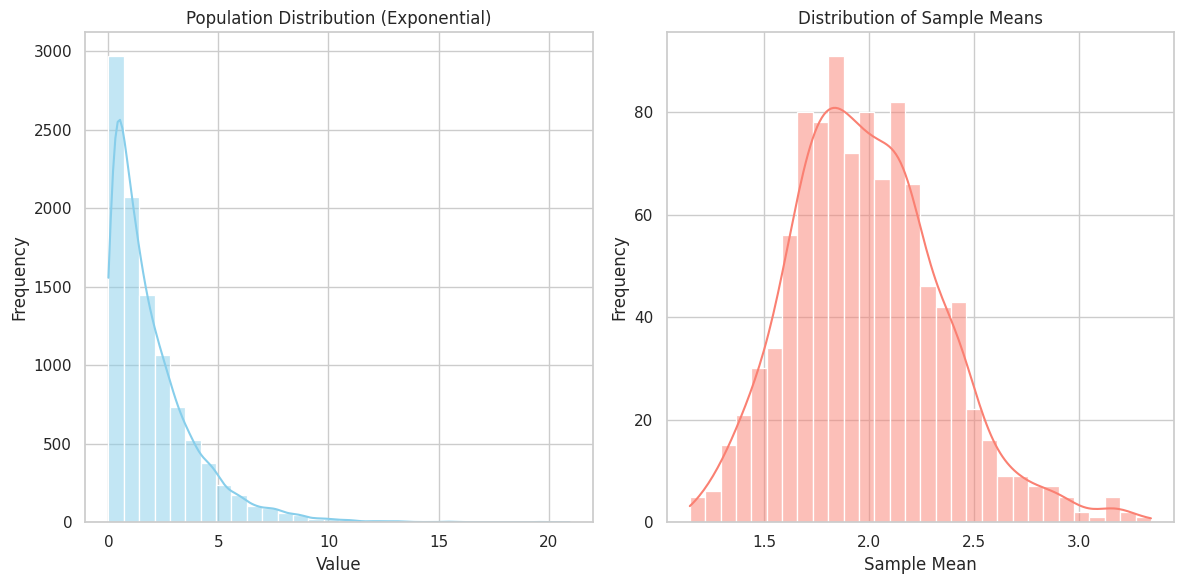

Reproduce this figure in Python.
# Sample Size in Statistics

# Import necessary libraries
import numpy as np
import matplotlib.pyplot as plt
import seaborn as sns

# Set the style for seaborn
sns.set(style="whitegrid")

# Function to generate a non-normally distributed population
def generate_population(size):
    # Generating a population with a skewed distribution (Exponential distribution)
    population = np.random.exponential(scale=2.0, size=size)
    return population

# Function to take random samples and calculate their means
def sample_means(population, sample_size, num_samples):
    means = []
    for _ in range(num_samples):
        sample = np.random.choice(population, size=sample_size, replace=False)
        means.append(np.mean(sample))
    return means

# Parameters
population_size = 10000  # Size of the population
sample_size = 30         # Size of each sample
num_samples = 1000       # Number of samples to take

# Generate the population
population = generate_population(population_size)

# Get the sample means
means = sample_means(population, sample_size, num_samples)

# Plotting the population distribution
plt.figure(figsize=(12, 6))

plt.subplot(1, 2, 1)
sns.histplot(population, bins=30, kde=True, color='skyblue')
plt.title('Population Distribution (Exponential)')
plt.xlabel('Value')
plt.ylabel('Frequency')

# Plotting the distribution of sample means
plt.subplot(1, 2, 2)
sns.histplot(means, bins=30, kde=True, color='salmon')
plt.title('Distribution of Sample Means')
plt.xlabel('Sample Mean')
plt.ylabel('Frequency')

# Show the plots
plt.tight_layout()
plt.show()

# Displaying means and theoretical normal distribution
mean_of_population = np.mean(population)
std_dev_of_population = np.std(population)

# Calculate the mean and standard deviation of the sample means
mean_of_sample_means = np.mean(means)
std_dev_of_sample_means = np.std(means)

print(f"Mean of Population: {mean_of_population:.2f}")
print(f"Standard Deviation of Population: {std_dev_of_population:.2f}")
print(f"Mean of Sample Means: {mean_of_sample_means:.2f}")
print(f"Standard Deviation of Sample Means: {std_dev_of_sample_means:.2f}")
